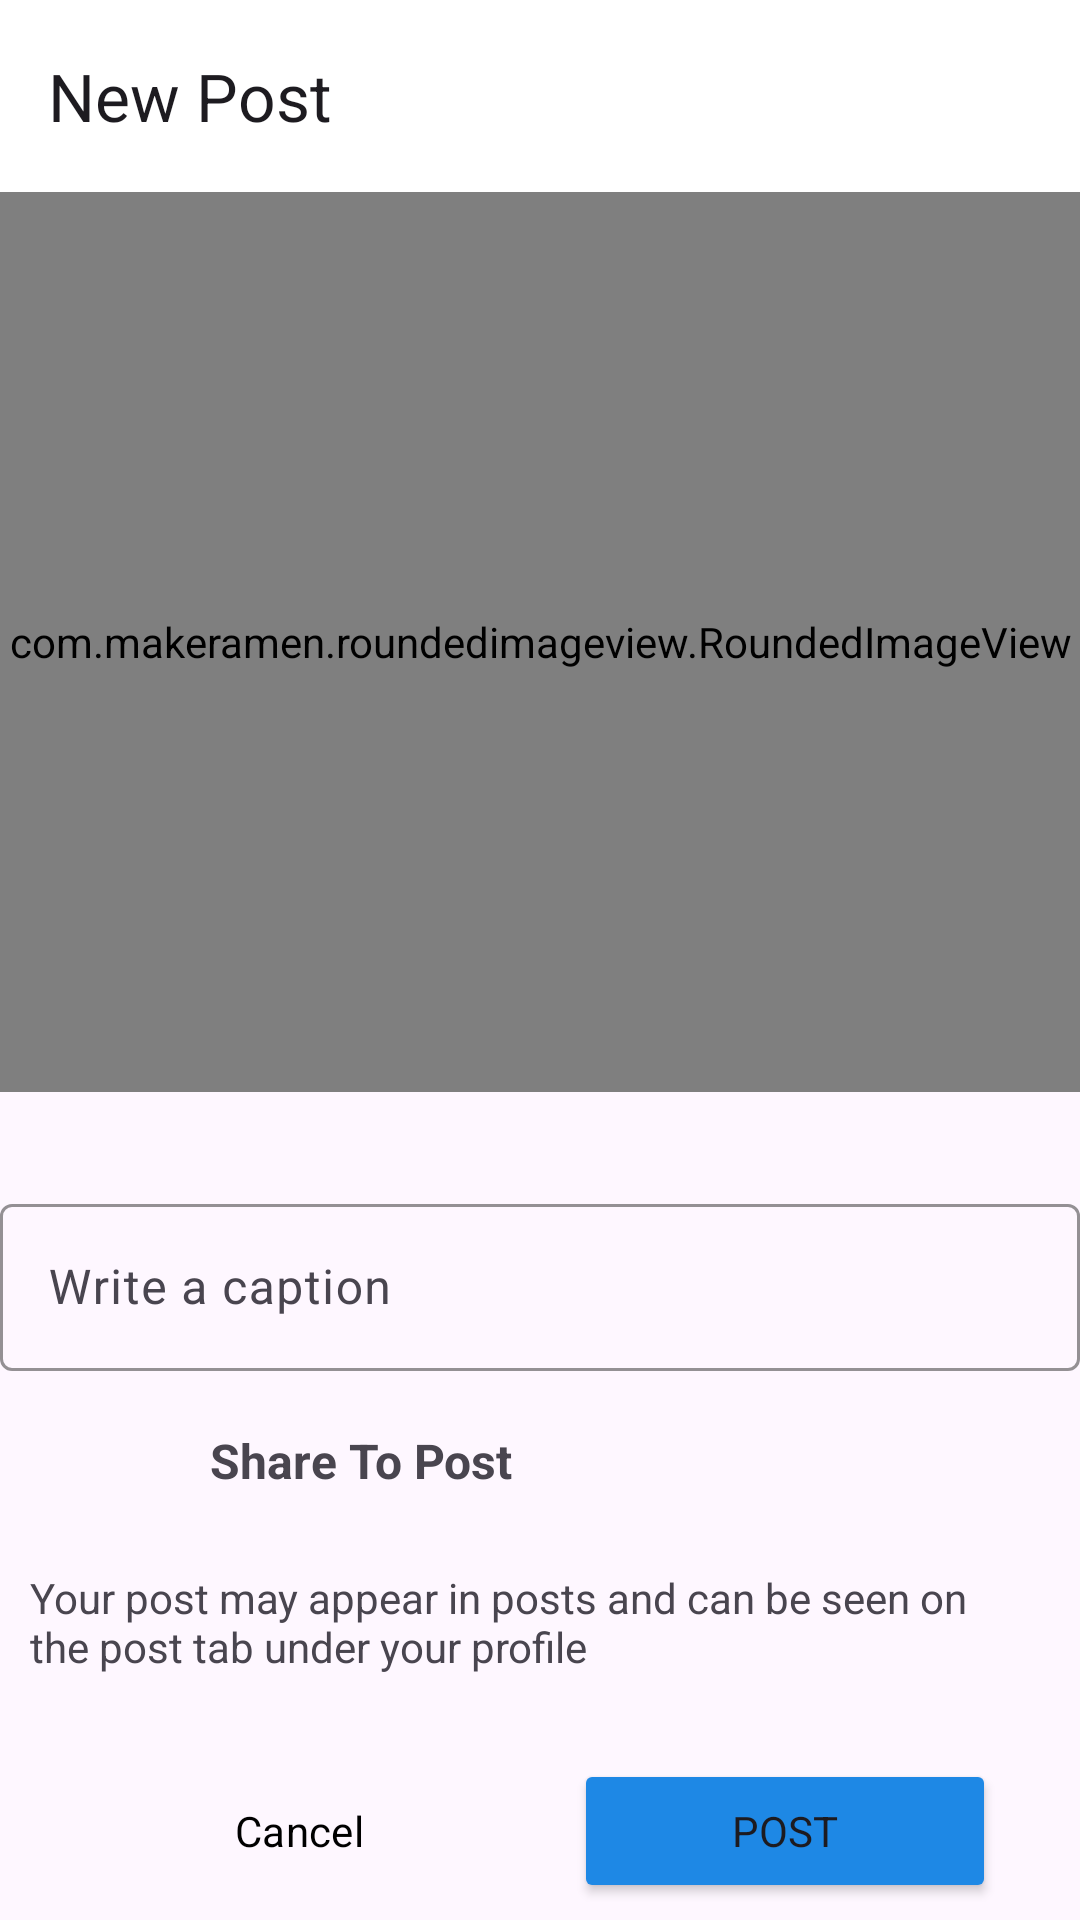

Android layout source for this screen:
<!-- AndroidManifest.xml: application theme Theme.Tasty -->
<!-- res/layout/activity_post.xml -->
<?xml version="1.0" encoding="utf-8"?>
<androidx.constraintlayout.widget.ConstraintLayout xmlns:android="http://schemas.android.com/apk/res/android"
    xmlns:app="http://schemas.android.com/apk/res-auto"
    xmlns:tools="http://schemas.android.com/tools"
    android:layout_width="match_parent"
    android:layout_height="match_parent"
    tools:context=".post.PostActivity">

    <com.google.android.material.appbar.MaterialToolbar
        android:id="@+id/materialToolbar"
        android:layout_width="match_parent"
        android:layout_height="wrap_content"
        android:background="#FFFFFF"
        android:minHeight="?attr/actionBarSize"
        android:theme="?attr/actionBarTheme"
        app:layout_constraintEnd_toEndOf="parent"
        app:layout_constraintStart_toStartOf="parent"
        app:layout_constraintTop_toTopOf="parent"
        app:title="New Post" />

    <com.makeramen.roundedimageview.RoundedImageView
        android:id="@+id/select_image"
        android:layout_width="0dp"
        android:layout_height="300dp"
        android:layout_marginBottom="32dp"
        android:scaleType="fitCenter"
        android:src="@drawable/add"
        app:layout_constraintBottom_toTopOf="@+id/caption"
        app:layout_constraintEnd_toEndOf="parent"
        app:layout_constraintStart_toStartOf="@+id/materialToolbar"
        app:layout_constraintTop_toBottomOf="@+id/materialToolbar"
        app:riv_border_color="#333333"
        app:riv_border_width="2dip"
        app:riv_corner_radius="20dip" />

    <com.google.android.material.textfield.TextInputLayout

        android:id="@+id/caption"
        android:layout_width="0dp"
        android:layout_height="wrap_content"
        android:layout_marginTop="32dp"
        android:hint="Write a caption"
        android:visibility="visible"
        app:boxStrokeColor="@color/pink"
        app:layout_constraintEnd_toEndOf="@+id/select_image"
        app:layout_constraintStart_toStartOf="@+id/select_image"
        app:layout_constraintTop_toBottomOf="@+id/select_image">

        <com.google.android.material.textfield.TextInputEditText
            android:id="@+id/in_caption"
            android:layout_width="match_parent"
            android:layout_height="wrap_content"
            android:visibility="visible" />
    </com.google.android.material.textfield.TextInputLayout>

    <LinearLayout
        android:id="@+id/post"
        android:layout_width="match_parent"
        android:layout_height="wrap_content"
        android:layout_margin="10dp"
        android:orientation="horizontal"
        app:layout_constraintEnd_toEndOf="parent"
        app:layout_constraintStart_toStartOf="parent"
        app:layout_constraintTop_toBottomOf="@+id/caption">

        <ImageView
            android:layout_width="40dp"
            android:layout_height="40dp"
            android:padding="5dp"

            android:src="@drawable/add" />

        <TextView

            android:layout_width="333dp"
            android:layout_height="match_parent"
            android:layout_marginLeft="20dp"
            android:layout_weight="1"
            android:gravity="center_vertical"
            android:text="Share To Post"
            android:textSize="16sp"
            android:textStyle="bold" />
    </LinearLayout>

    <TextView
        android:id="@+id/textView3"
        android:layout_width="wrap_content"
        android:layout_height="wrap_content"
        android:layout_marginTop="16dp"
        android:paddingRight="40dp"
        android:text="Your post may appear in posts and can be seen on the post tab under your profile"
        app:layout_constraintStart_toStartOf="@+id/post"
        app:layout_constraintTop_toBottomOf="@+id/post" />

    <LinearLayout
        android:layout_width="match_parent"
        android:layout_height="wrap_content"
        android:layout_margin="8dp"
        android:orientation="horizontal"
        android:padding="10dp"
        app:layout_constraintEnd_toEndOf="parent"
        app:layout_constraintStart_toStartOf="parent"
        app:layout_constraintTop_toBottomOf="@+id/textView3">

        <Button
            android:id="@+id/cancel_button"
            style="@style/Widget.Material3.Button.OutlinedButton"
            android:layout_width="wrap_content"
            android:layout_height="wrap_content"
            android:layout_margin="10dp"
            android:layout_weight="1"
            app:strokeColor="@color/pink"
            android:textColor="@color/black"
            android:text="Cancel" />

        <Button
            android:id="@+id/post_button"
            android:backgroundTint="@color/blue"
            android:layout_width="wrap_content"
            android:layout_height="wrap_content"
            android:layout_margin="10dp"
            android:layout_weight="1"
            android:text="Post" />
    </LinearLayout>

</androidx.constraintlayout.widget.ConstraintLayout>
<!-- resources referenced by this layout -->
<resources>
  <color name="black">#FF000000</color>
  <color name="blue">#1E88E5</color>
  <color name="pink">#CA0F4E</color>
  <style name="Theme.Tasty" parent="Base.Theme.Tasty" />
  <style name="Base.Theme.Tasty" parent="Theme.Material3.DayNight.NoActionBar">
          
          
          <item name="android:statusBarColor">@android:color/transparent</item>
          <item name="fontFamily">@font/aldrich</item>
      </style>
</resources>
